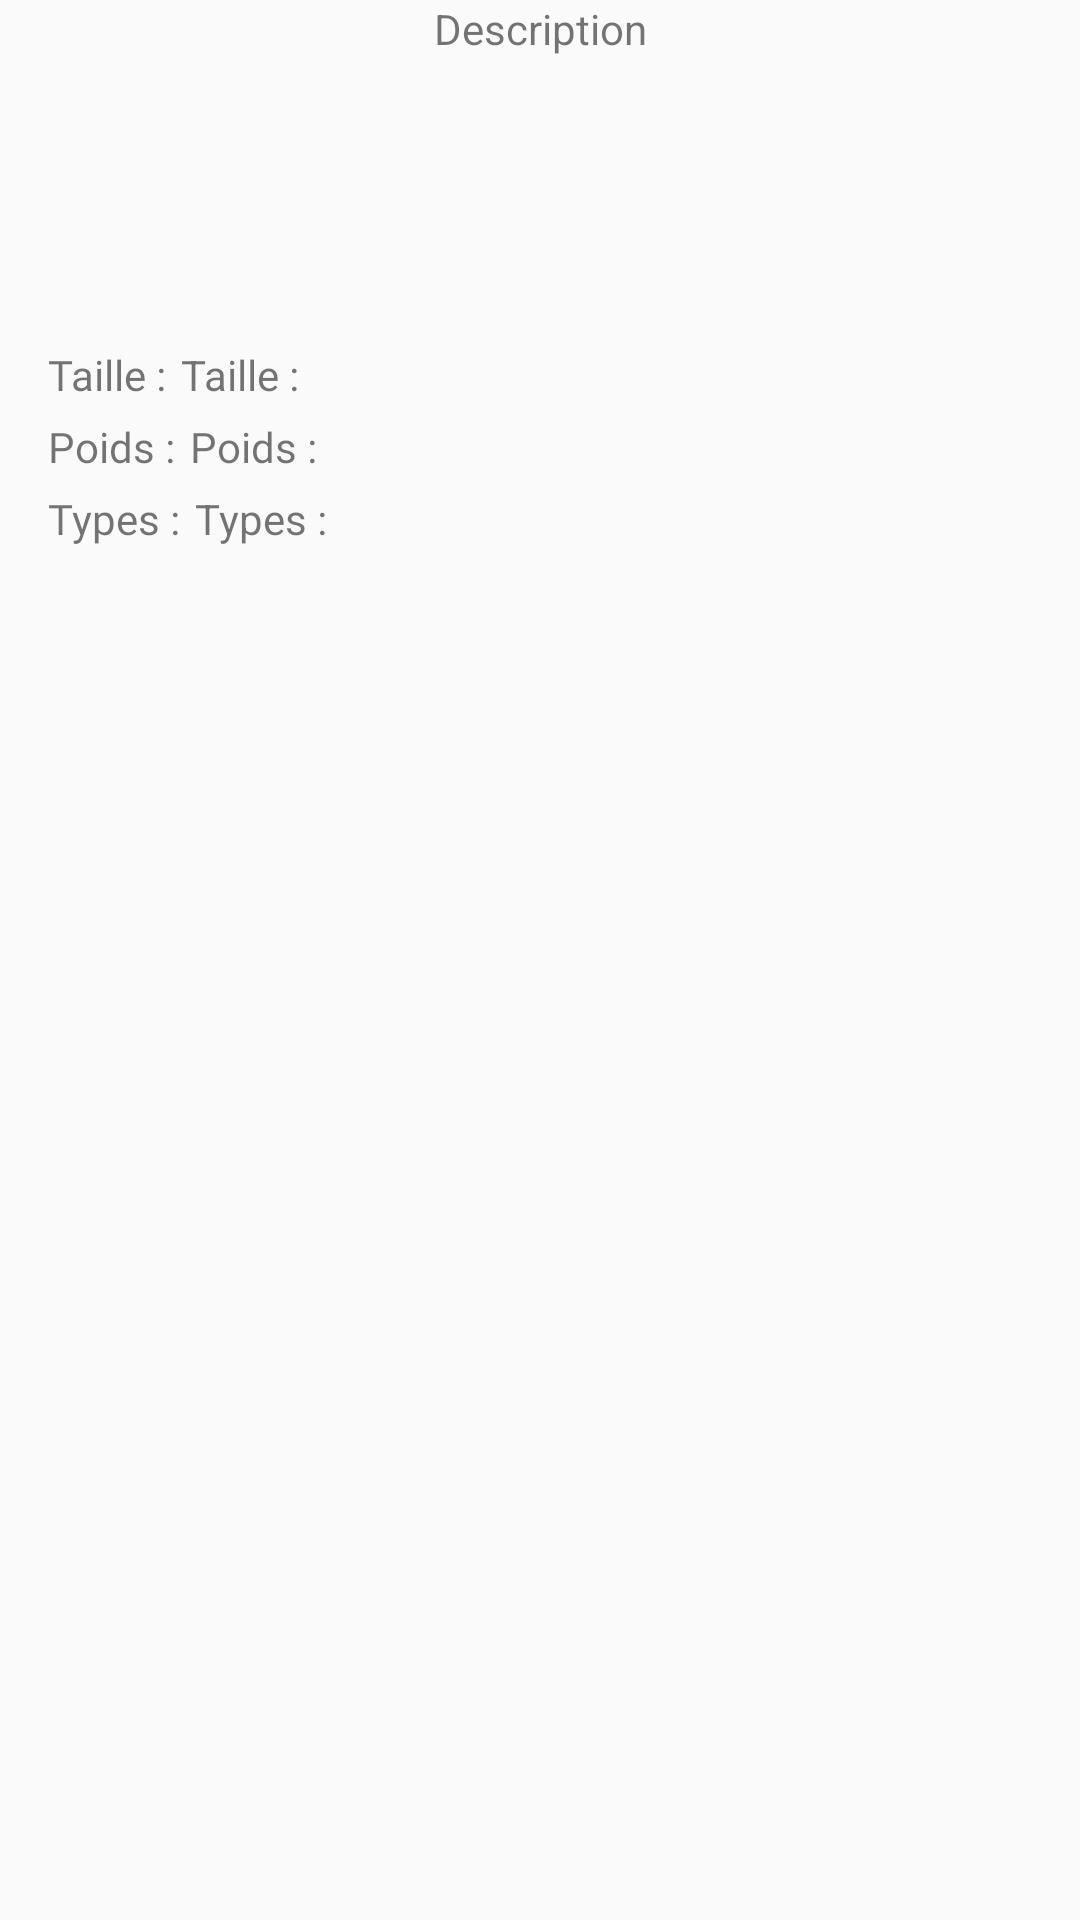

The Android layout XML behind this screen, and the referenced resources:
<!-- AndroidManifest.xml: application theme AppTheme -->
<!-- res/layout/fragment_home.xml -->
<?xml version="1.0" encoding="utf-8"?>
<androidx.constraintlayout.widget.ConstraintLayout xmlns:android="http://schemas.android.com/apk/res/android"
    xmlns:app="http://schemas.android.com/apk/res-auto"
    xmlns:tools="http://schemas.android.com/tools"
    android:layout_width="match_parent"
    android:layout_height="match_parent"
   >




    <TextView
        android:id="@+id/description"
        android:layout_width="wrap_content"
        android:layout_height="wrap_content"
        android:layout_marginTop="10dp"
        android:text="@string/description"
        app:layout_constraintEnd_toEndOf="parent"
        app:layout_constraintStart_toStartOf="parent"
        app:layout_constraintTop_toBottomOf="@+id/nom"
        tools:text="Description" />

    <TextView
        android:id="@+id/textView3"
        android:layout_width="wrap_content"
        android:layout_height="wrap_content"
        android:layout_marginStart="16dp"
        android:layout_marginTop="16dp"
        android:fontFamily="@font/roboto"
        android:paddingRight="5dp"
        android:text="@string/taille"
        app:layout_constraintBottom_toBottomOf="parent"
        app:layout_constraintStart_toStartOf="parent"
        app:layout_constraintTop_toBottomOf="@+id/description"
        app:layout_constraintVertical_bias="0.137" />

    <TextView
        android:id="@+id/textView4"
        android:layout_width="wrap_content"
        android:layout_height="wrap_content"
        android:layout_marginTop="5dp"
        android:fontFamily="@font/roboto"
        android:paddingRight="5dp"
        android:text="@string/poids"
        app:layout_constraintStart_toStartOf="@+id/textView3"
        app:layout_constraintTop_toBottomOf="@+id/textView3" />

    <TextView
        android:id="@+id/textView5"
        android:layout_width="wrap_content"
        android:layout_height="wrap_content"
        android:layout_marginTop="5dp"
        android:fontFamily="@font/roboto"
        android:paddingRight="5dp"
        android:text="@string/types"
        app:layout_constraintStart_toStartOf="@+id/textView4"
        app:layout_constraintTop_toBottomOf="@+id/textView4" />

    <TextView
        android:id="@+id/taille"
        android:layout_width="wrap_content"
        android:layout_height="wrap_content"
        android:text="@string/taille"
        app:layout_constraintBottom_toBottomOf="@+id/textView3"
        app:layout_constraintStart_toEndOf="@+id/textView3"
        app:layout_constraintTop_toTopOf="@+id/textView3" />

    <TextView
        android:id="@+id/poids"
        android:layout_width="wrap_content"
        android:layout_height="wrap_content"
        android:text="@string/poids"
        app:layout_constraintBottom_toBottomOf="@+id/textView4"
        app:layout_constraintStart_toEndOf="@+id/textView4"
        app:layout_constraintTop_toTopOf="@+id/textView4"
        app:layout_constraintVertical_bias="0.0" />

    <TextView
        android:id="@+id/types"
        android:layout_width="wrap_content"
        android:layout_height="wrap_content"
        android:text="@string/types"
        app:layout_constraintBottom_toBottomOf="@+id/textView5"
        app:layout_constraintStart_toEndOf="@+id/textView5"
        app:layout_constraintTop_toTopOf="@+id/textView5" />

</androidx.constraintlayout.widget.ConstraintLayout>
<!-- resources referenced by this layout -->
<resources>
  <string name="description">Description</string>
  <string name="poids">Poids :</string>
  <string name="taille">Taille :</string>
  <string name="types">Types :</string>
  <style name="AppTheme" parent="Theme.AppCompat.Light.DarkActionBar">
  
      
      <item name="colorPrimary">@color/red</item>
      <item name="colorPrimaryDark">@color/red</item>
      <item name="colorAccent">@color/colorAccent</item>
  </style>
  <color name="red">#FF0000</color>
  <color name="colorAccent">#03DAC5</color>
</resources>
